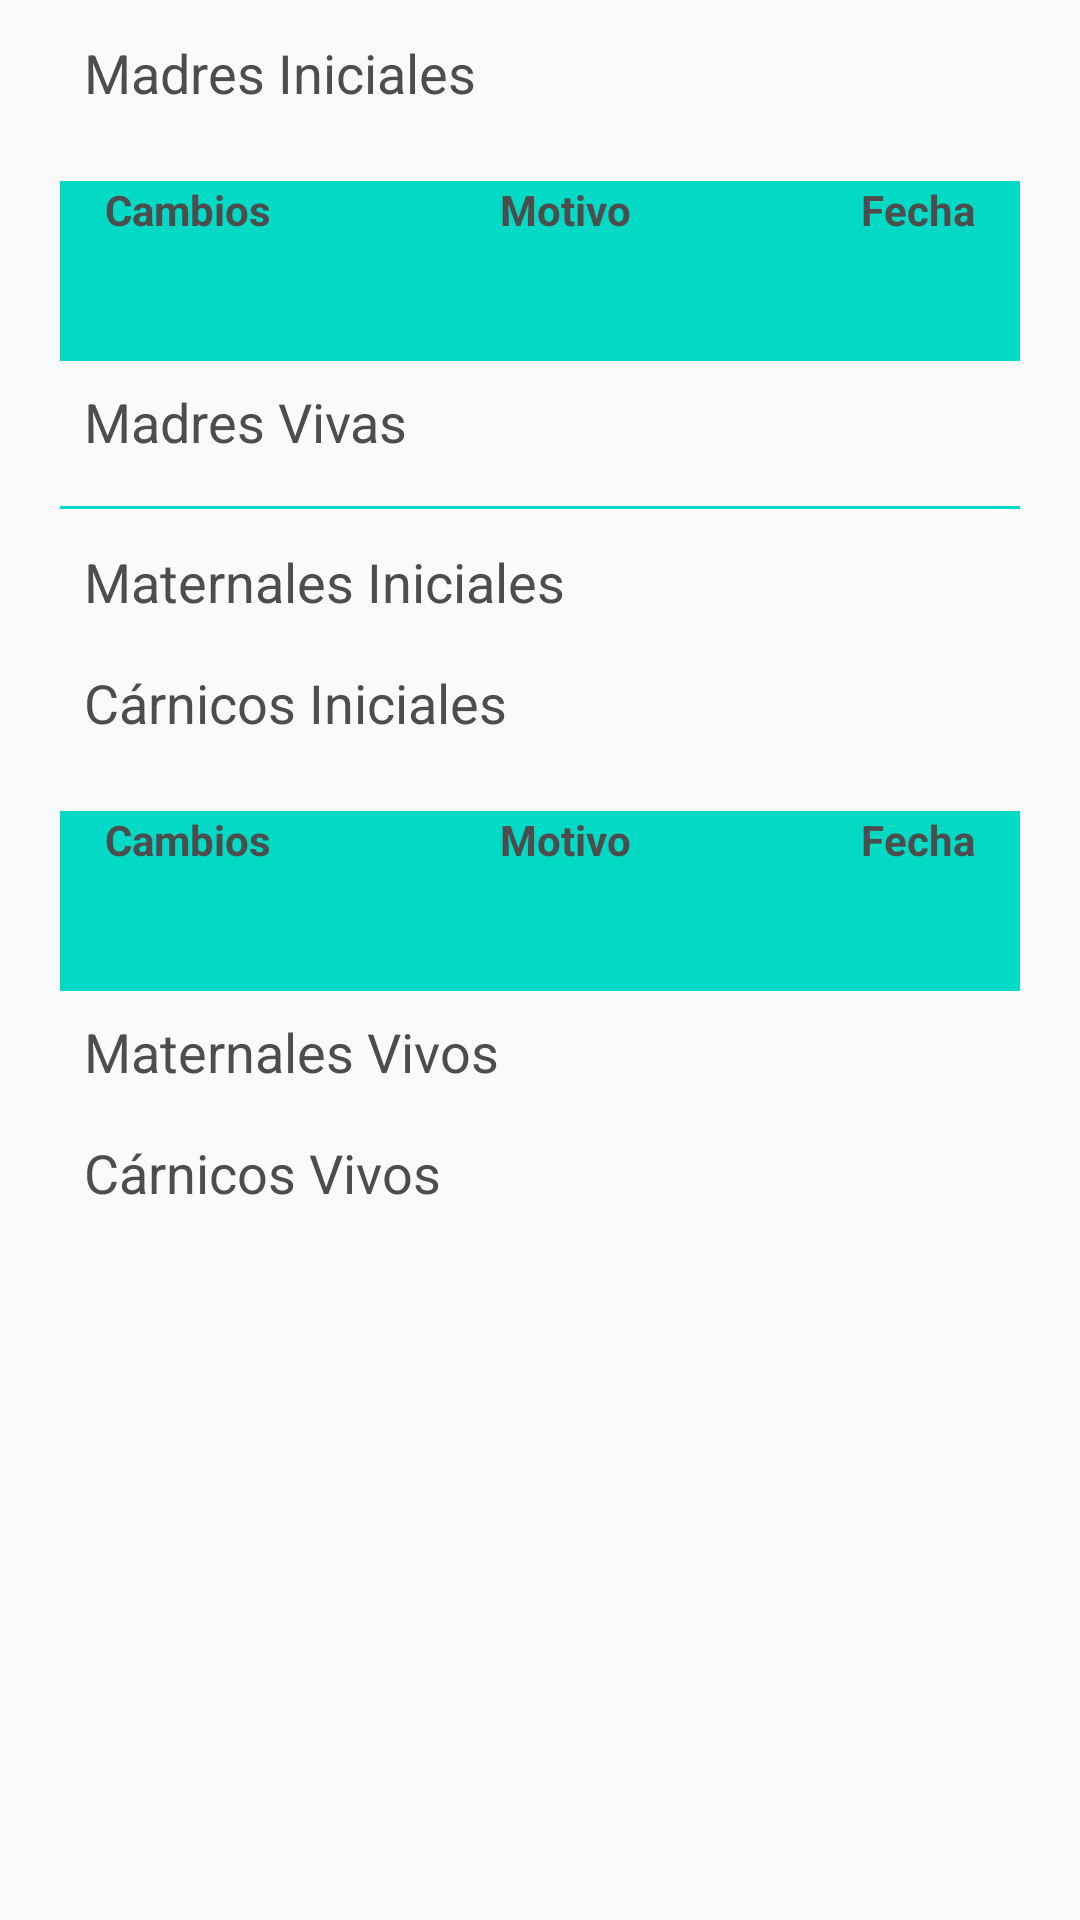

Here is an Android app screen rendered from its layout file. Give the layout XML and the strings, colors and styles it references.
<!-- AndroidManifest.xml: application theme AppTheme -->
<!-- res/layout/activity_rabbit_history.xml -->
<?xml version="1.0" encoding="utf-8"?>
<androidx.constraintlayout.widget.ConstraintLayout xmlns:android="http://schemas.android.com/apk/res/android"
    xmlns:app="http://schemas.android.com/apk/res-auto"
    xmlns:tools="http://schemas.android.com/tools"
    android:layout_width="match_parent"
    android:layout_height="match_parent"
    android:padding="4dp">

    <ScrollView
        android:layout_width="match_parent"
        android:layout_height="match_parent">

    <LinearLayout
        android:layout_width="match_parent"
        android:layout_height="wrap_content"
        android:orientation="vertical">

        <LinearLayout
            android:layout_width="match_parent"
            android:layout_height="wrap_content"
            android:orientation="vertical">

            <LinearLayout
                android:layout_width="match_parent"
                android:layout_height="wrap_content"
                android:layout_marginStart="16dp"
                android:layout_marginEnd="16dp"
                android:orientation="horizontal">

                <TextView
                    android:layout_width="0dp"
                    android:layout_height="wrap_content"
                    android:layout_weight="1"
                    android:padding="8dp"
                    android:text="@string/rabbits_history_mother_initial"
                    android:textSize="18sp" />

                <TextView
                    android:id="@+id/rabbit_history_mother_initial_text"
                    android:layout_width="wrap_content"
                    android:layout_height="wrap_content"
                    android:padding="8dp"
                    android:textSize="18sp"
                    android:textStyle="bold"
                    tools:text="12" />
            </LinearLayout>

            <TableLayout
                android:id="@+id/rabbit_history_mother_table"
                android:layout_width="match_parent"
                android:layout_height="match_parent"
                android:layout_marginStart="16dp"
                android:layout_marginTop="16dp"
                android:layout_marginEnd="16dp"
                android:background="@color/color_accent"
                android:minHeight="60dp">

                <TableRow
                    android:layout_width="match_parent"
                    android:layout_height="match_parent">

                    <TextView
                        android:layout_width="match_parent"
                        android:layout_height="wrap_content"
                        android:layout_weight="1"
                        android:text="@string/replacement_timeline_changes"
                        android:textAlignment="center"
                        android:textStyle="bold" />

                    <TextView
                        android:layout_width="match_parent"
                        android:layout_height="wrap_content"
                        android:layout_weight="4"
                        android:text="@string/replacement_timeline_reason"
                        android:textAlignment="center"
                        android:textStyle="bold" />

                    <TextView
                        android:layout_width="match_parent"
                        android:layout_height="wrap_content"
                        android:layout_weight="1"
                        android:text="@string/replacement_timeline_date"
                        android:textAlignment="center"
                        android:textStyle="bold" />
                </TableRow>

            </TableLayout>

            <LinearLayout
                android:layout_width="match_parent"
                android:layout_height="wrap_content"
                android:layout_marginStart="16dp"
                android:layout_marginEnd="16dp"
                android:orientation="horizontal">

                <TextView
                    android:layout_width="0dp"
                    android:layout_height="wrap_content"
                    android:layout_weight="1"
                    android:padding="8dp"
                    android:text="@string/rabbits_history_mother_alive"
                    android:textSize="18sp" />

                <TextView
                    android:id="@+id/rabbit_history_mother_alive_text"
                    android:layout_width="wrap_content"
                    android:layout_height="wrap_content"
                    android:padding="8dp"
                    android:textSize="18sp"
                    android:textStyle="bold"
                    tools:text="12" />
            </LinearLayout>
        </LinearLayout>

        <View
            android:id="@+id/view"
            android:layout_width="match_parent"
            android:layout_height="1dp"
            android:layout_marginStart="16dp"
            android:layout_marginTop="8dp"
            android:layout_marginEnd="16dp"
            android:layout_marginBottom="4dp"
            android:background="@color/color_accent" />

        <LinearLayout
            android:layout_width="match_parent"
            android:layout_height="match_parent"
            android:orientation="vertical">

            <LinearLayout
                android:layout_width="match_parent"
                android:layout_height="wrap_content"
                android:layout_marginStart="16dp"
                android:layout_marginEnd="16dp"
                android:orientation="horizontal">

                <TextView
                    android:layout_width="0dp"
                    android:layout_height="wrap_content"
                    android:layout_weight="1"
                    android:padding="8dp"
                    android:text="@string/rabbits_history_kitten_maternal_initial"
                    android:textSize="18sp" />

                <TextView
                    android:id="@+id/rabbit_history_kitten_maternal_initial_text"
                    android:layout_width="wrap_content"
                    android:layout_height="wrap_content"
                    android:padding="8dp"
                    android:textSize="18sp"
                    android:textStyle="bold"
                    tools:text="12" />
            </LinearLayout>

            <LinearLayout
                android:layout_width="match_parent"
                android:layout_height="wrap_content"
                android:layout_marginStart="16dp"
                android:layout_marginEnd="16dp"
                android:orientation="horizontal">

                <TextView
                    android:layout_width="0dp"
                    android:layout_height="wrap_content"
                    android:layout_weight="1"
                    android:padding="8dp"
                    android:text="@string/rabbits_history_kitten_meet_initial"
                    android:textSize="18sp" />

                <TextView
                    android:id="@+id/rabbit_history_kitten_meet_initial_text"
                    android:layout_width="wrap_content"
                    android:layout_height="wrap_content"
                    android:padding="8dp"
                    android:textSize="18sp"
                    android:textStyle="bold"
                    tools:text="12" />
            </LinearLayout>

            <TableLayout
                android:id="@+id/rabbit_history_kitten_table"
                android:layout_width="match_parent"
                android:layout_height="match_parent"
                android:layout_marginStart="16dp"
                android:layout_marginTop="16dp"
                android:layout_marginEnd="16dp"
                android:background="@color/color_accent"
                android:minHeight="60dp"
                app:layout_constraintEnd_toEndOf="parent"
                app:layout_constraintStart_toStartOf="parent"
                app:layout_constraintTop_toBottomOf="@+id/replacement_timeline_text">

                <TableRow
                    android:layout_width="match_parent"
                    android:layout_height="match_parent">

                    <TextView
                        android:layout_width="match_parent"
                        android:layout_height="wrap_content"
                        android:layout_weight="1"
                        android:text="@string/replacement_timeline_changes"
                        android:textAlignment="center"
                        android:textStyle="bold" />

                    <TextView
                        android:layout_width="match_parent"
                        android:layout_height="wrap_content"
                        android:layout_weight="4"
                        android:text="@string/replacement_timeline_reason"
                        android:textAlignment="center"
                        android:textStyle="bold" />

                    <TextView
                        android:layout_width="match_parent"
                        android:layout_height="wrap_content"
                        android:layout_weight="1"
                        android:text="@string/replacement_timeline_date"
                        android:textAlignment="center"
                        android:textStyle="bold" />
                </TableRow>

            </TableLayout>

            <LinearLayout
                android:layout_width="match_parent"
                android:layout_height="wrap_content"
                android:layout_marginStart="16dp"
                android:layout_marginEnd="16dp"
                android:orientation="horizontal">

                <TextView
                    android:layout_width="0dp"
                    android:layout_height="wrap_content"
                    android:layout_weight="1"
                    android:padding="8dp"
                    android:text="@string/rabbits_history_kitten_maternal_alive"
                    android:textSize="18sp" />

                <TextView
                    android:id="@+id/rabbit_history_kitten_maternal_alive_text"
                    android:layout_width="wrap_content"
                    android:layout_height="wrap_content"
                    android:padding="8dp"
                    android:textSize="18sp"
                    android:textStyle="bold"
                    tools:text="12" />
            </LinearLayout>

            <LinearLayout
                android:layout_width="match_parent"
                android:layout_height="wrap_content"
                android:layout_marginStart="16dp"
                android:layout_marginEnd="16dp"
                android:orientation="horizontal">

                <TextView
                    android:layout_width="0dp"
                    android:layout_height="wrap_content"
                    android:layout_weight="1"
                    android:padding="8dp"
                    android:text="@string/rabbits_history_kitten_meet_alive"
                    android:textSize="18sp" />

                <TextView
                    android:id="@+id/rabbit_history_kitten_meet_alive_text"
                    android:layout_width="wrap_content"
                    android:layout_height="wrap_content"
                    android:padding="8dp"
                    android:textSize="18sp"
                    android:textStyle="bold"
                    tools:text="12" />
            </LinearLayout>
        </LinearLayout>
    </LinearLayout>

    </ScrollView>

</androidx.constraintlayout.widget.ConstraintLayout>
<!-- resources referenced by this layout -->
<resources>
  <color name="color_accent">#03DAC5</color>
  <string name="rabbits_history_kitten_maternal_alive">Maternales Vivos</string>
  <string name="rabbits_history_kitten_maternal_initial">Maternales Iniciales</string>
  <string name="rabbits_history_kitten_meet_alive">Cárnicos Vivos</string>
  <string name="rabbits_history_kitten_meet_initial">Cárnicos Iniciales</string>
  <string name="rabbits_history_mother_alive">Madres Vivas</string>
  <string name="rabbits_history_mother_initial">Madres Iniciales</string>
  <string name="replacement_timeline_changes">Cambios</string>
  <string name="replacement_timeline_date">Fecha</string>
  <string name="replacement_timeline_reason">Motivo</string>
  <style name="AppTheme" parent="Theme.AppCompat.Light.DarkActionBar">
          
          <item name="colorPrimary">@color/material_primary</item>
          <item name="colorPrimaryDark">@color/material_primary_dark</item>
          <item name="colorAccent">@color/material_primary_dark</item>
  
          
          <item name="fontFamily">@font/roboto_medium</item>
          <item name="android:textColor">@color/material_primary_text</item>
  
          
          <item name="titleTextColor">@color/material_primary_text</item>
  
          
          <item name="buttonStyle">@style/AppTheme.Button</item>
  
          
          <item name="android:windowDisablePreview">true</item>
  
      </style>
  <color name="material_primary">#A5D6A7</color>
  <color name="material_primary_dark">#75A478</color>
  <color name="material_primary_text">#4d4d4d</color>
  <style name="AppTheme.Button" parent="Widget.AppCompat.Button">
          <item name="backgroundTint">@color/material_primary</item>
          <item name="textAllCaps">false</item>
          <item name="android:textStyle">bold</item>
          <item name="android:textSize">14sp</item>
      </style>
</resources>
